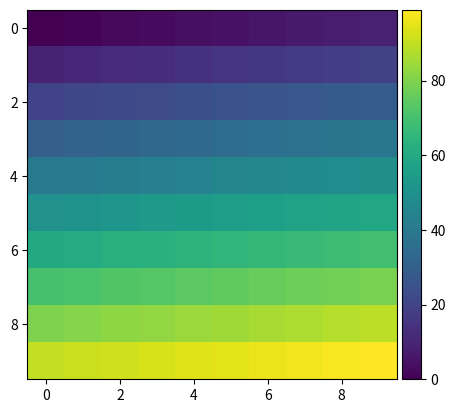

Recreate this plot in Python.
%matplotlib inline

import matplotlib.pyplot as plt
from mpl_toolkits.axes_grid1 import make_axes_locatable
import numpy as np

ax = plt.subplot(111)
im = ax.imshow(np.arange(100).reshape((10, 10)))

# create an axes on the right side of ax. The width of cax will be 5%
# of ax and the padding between cax and ax will be fixed at 0.05 inch.
divider = make_axes_locatable(ax)
cax = divider.append_axes("right", size="5%", pad=0.05)

plt.colorbar(im, cax=cax)